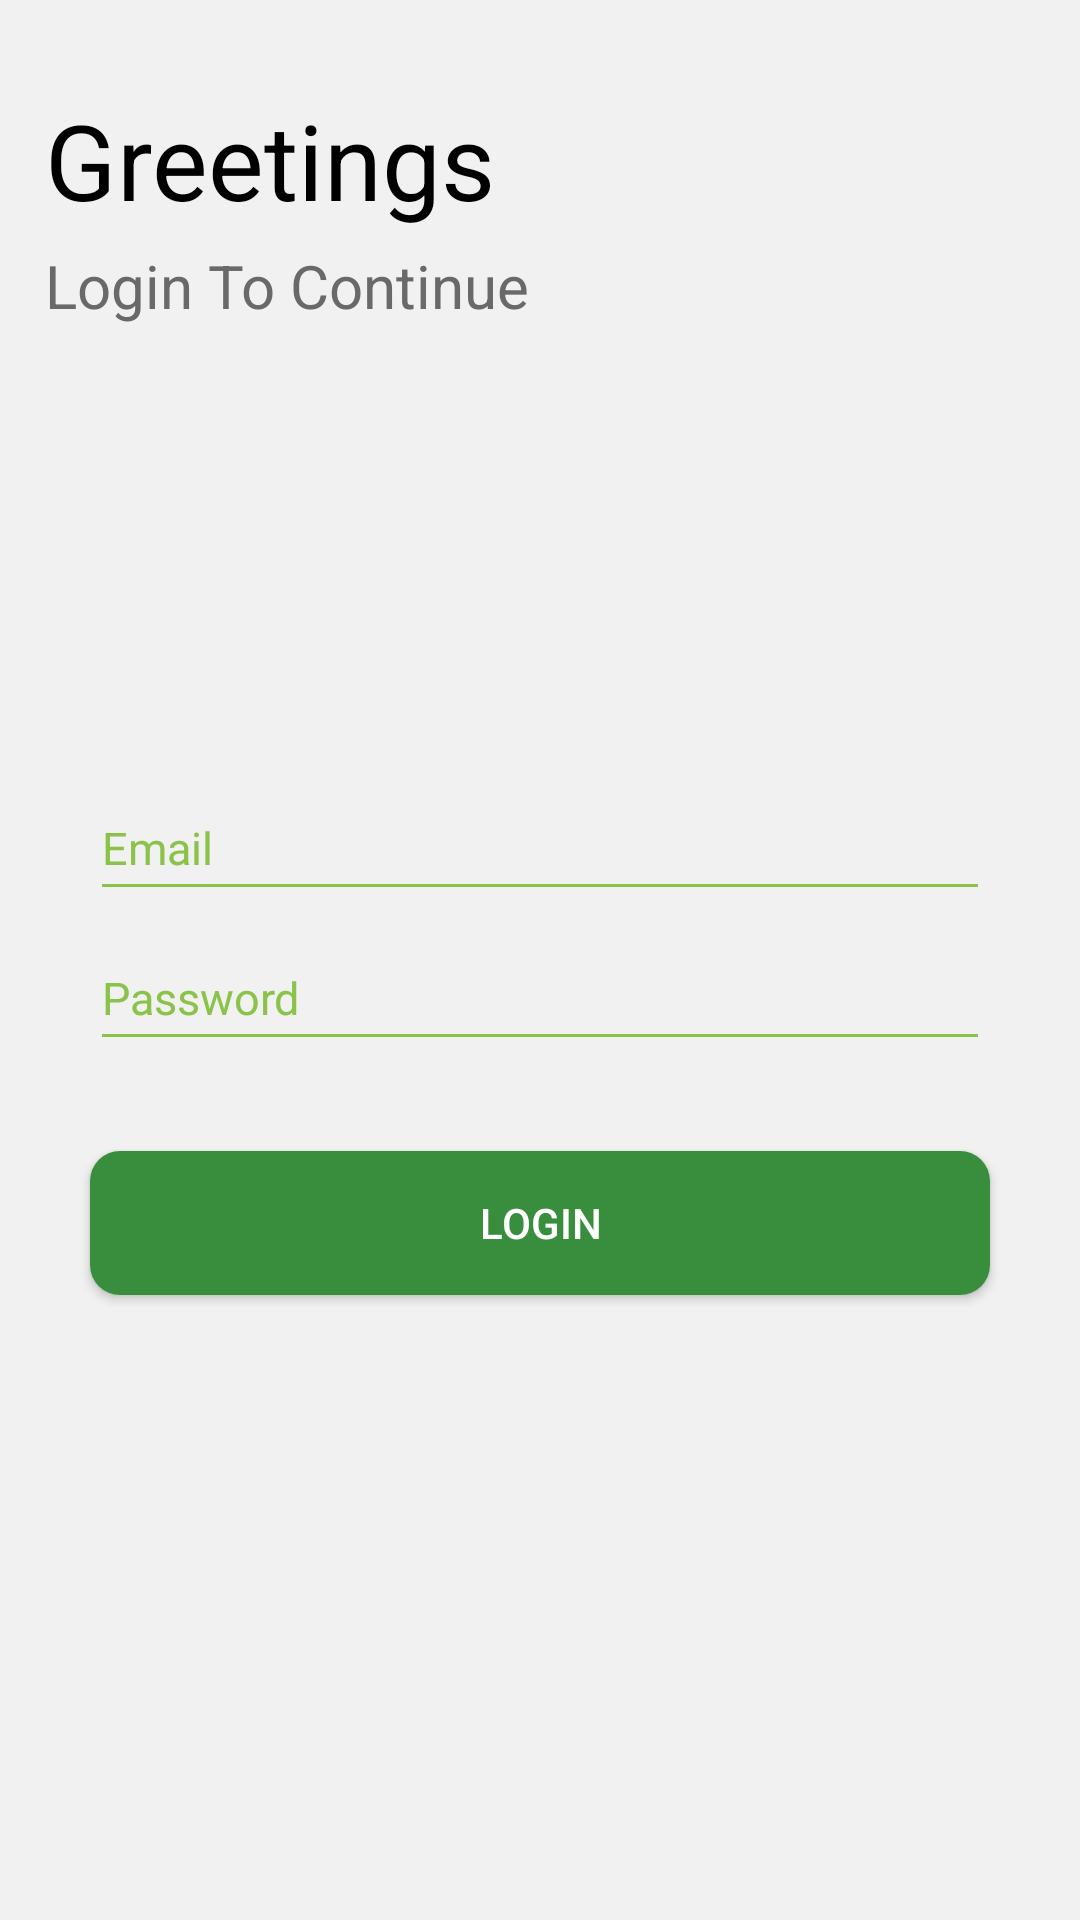

The Android layout XML behind this screen, and the referenced resources:
<!-- AndroidManifest.xml: application theme Theme.AppCompat.NoActionBar -->
<!-- res/layout/activity_login.xml -->
<?xml version="1.0" encoding="utf-8"?>
<LinearLayout xmlns:android="http://schemas.android.com/apk/res/android"
    xmlns:app="http://schemas.android.com/apk/res-auto"
    android:layout_width="match_parent"
    android:layout_height="match_parent"
    android:orientation="vertical"
    android:background="#f1f1f1"
    >
    <TextView
        android:id="@+id/textView2"
        android:layout_width="match_parent"
        android:layout_height="wrap_content"
        android:text="Greetings"
        android:textSize="35sp"
        android:layout_marginTop="30dp"
        android:textColor="#000000"
        android:layout_marginLeft="15dp"
        />

    <TextView
        android:id="@+id/textView"
        android:layout_width="match_parent"
        android:layout_height="wrap_content"
        android:text="Login To Continue"
        android:textSize="20sp"
        android:layout_marginTop="5dp"
        android:textColor="#696969"
        android:layout_marginLeft="15dp"
        />



    <EditText
        android:id="@+id/email"
        android:layout_width="match_parent"
        android:layout_height="45dp"
        android:ems="10"
        android:hint="Email"
        android:importantForAutofill="no"
        android:inputType="textEmailAddress"
        android:layout_marginLeft="30dp"
        android:layout_marginRight="30dp"
        android:layout_marginTop="150dp"
        android:textSize="15sp"
        android:textColorHint="@color/lime_green"
        android:textColor="#696969"
        android:backgroundTint="@color/lime_green"
        />

    <EditText
        android:id="@+id/password"
        android:layout_width="match_parent"
        android:layout_height="45dp"
        android:ems="10"
        android:hint="Password"
        android:importantForAutofill="no"
        android:inputType="textPassword"
        android:selectAllOnFocus="false"
        android:singleLine="true"
        android:textColor="#696969"
        android:textColorHint="@color/lime_green"
        android:backgroundTint="@color/lime_green"
        android:layout_marginLeft="30dp"
        android:layout_marginRight="30dp"
        android:layout_marginTop="5dp"
        android:textSize="15sp"
        />




    <Button
        android:id="@+id/login_to_account"
        android:layout_width="match_parent"
        android:layout_height="wrap_content"
        android:text="Login"
        style = '@style/Widget.AppCompat.Button.Colored'
        android:layout_marginTop="30dp"
        android:layout_gravity="center_horizontal"
        android:padding="10dp"
        android:layout_marginRight="30dp"
        android:layout_marginLeft="30dp"
        android:background="@drawable/rounded_button_main"
        android:backgroundTint="@color/dark_green"
        android:textColor="@color/white"

        />




</LinearLayout>
<!-- resources referenced by this layout -->
<resources>
  <color name="dark_green">#388e3c</color>
  <color name="lime_green">#8bc34a</color>
  <color name="white">#FFFFFFFF</color>
  <!-- drawable rounded_button_main (drawable) -->
  <?xml version="1.0" encoding="utf-8"?>
  <shape xmlns:android="http://schemas.android.com/apk/res/android"
      android:shape="rectangle">
      <solid android:color="#d2d2d2"/>
      <corners android:radius="10dp"
          />
  </shape>
</resources>
